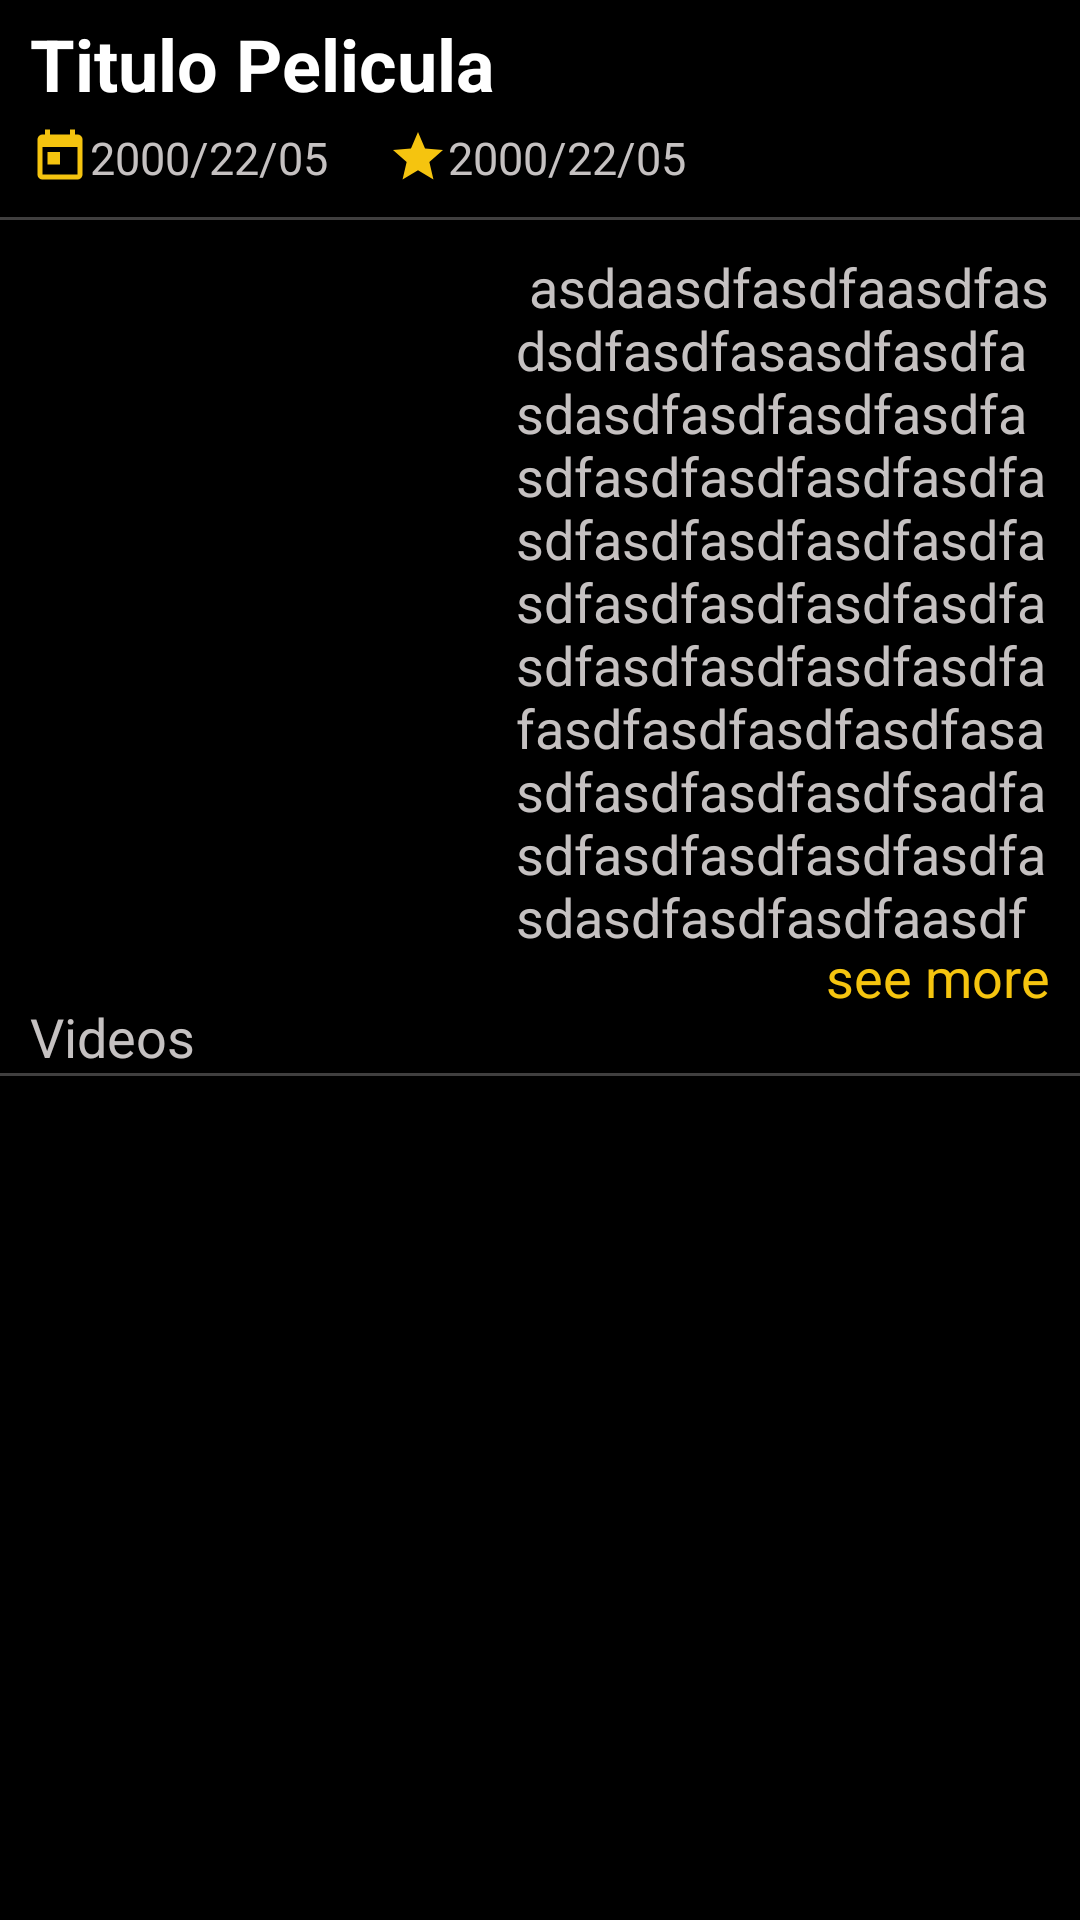

Produce the Android XML layout that renders to this screen, including the resource entries it uses.
<!-- AndroidManifest.xml: application theme Theme.MovieApp.Custom -->
<!-- res/layout/fragment_detail_movie.xml -->
<?xml version="1.0" encoding="utf-8"?>
<ScrollView xmlns:android="http://schemas.android.com/apk/res/android"
    xmlns:app="http://schemas.android.com/apk/res-auto"
    xmlns:tools="http://schemas.android.com/tools"
    android:id="@+id/scrollViewDetail"
    android:layout_width="match_parent"
    android:layout_height="match_parent"
    android:background="@color/black"
    tools:context=".ui.view.fragments.DetailMovieFragment">


    <androidx.constraintlayout.widget.ConstraintLayout
        android:id="@+id/viewDetailConstraint"
        android:layout_width="match_parent"
        android:layout_height="match_parent">

        <TextView
            android:id="@+id/tvTitleDetail"
            style="@style/defaultTexTitle"
            android:layout_width="match_parent"
            android:layout_height="wrap_content"
            android:layout_marginLeft="10dp"
            android:layout_marginTop="5dp"
            android:layout_marginRight="10dp"
            android:text="Titulo Pelicula"
            android:textStyle="bold"
            app:layout_constraintEnd_toEndOf="parent"
            app:layout_constraintStart_toStartOf="parent"
            app:layout_constraintTop_toTopOf="parent" />


        <ImageView
            android:id="@+id/ivDateRelease"
            android:layout_width="20dp"
            android:layout_height="20dp"
            android:layout_marginLeft="10dp"
            android:layout_marginTop="5dp"
            android:src="@drawable/ic_date_movie"
            app:layout_constraintStart_toStartOf="parent"
            app:layout_constraintTop_toBottomOf="@+id/tvTitleDetail">

        </ImageView>

        <TextView
            android:id="@+id/tvReleaseDateDetail"
            style="@style/defaultTexDateRate"
            android:layout_width="wrap_content"
            android:layout_height="wrap_content"
            android:layout_marginTop="5dp"
            android:text="2000/22/05"
            app:layout_constraintStart_toEndOf="@+id/ivDateRelease"
            app:layout_constraintTop_toBottomOf="@+id/tvTitleDetail">

        </TextView>

        <ImageView
            android:id="@+id/ivStarRated"
            android:layout_width="20dp"
            android:layout_height="20dp"
            android:layout_marginLeft="20dp"
            android:layout_marginTop="5dp"
            android:src="@drawable/ic_star_top_rated"
            app:layout_constraintStart_toEndOf="@+id/tvReleaseDateDetail"
            app:layout_constraintTop_toBottomOf="@+id/tvTitleDetail">

        </ImageView>

        <TextView
            android:id="@+id/tvRate"
            style="@style/defaultTexDateRate"
            android:layout_width="wrap_content"
            android:layout_height="wrap_content"
            android:layout_marginTop="5dp"
            android:text="2000/22/05"
            app:layout_constraintStart_toEndOf="@+id/ivStarRated"
            app:layout_constraintTop_toBottomOf="@+id/tvTitleDetail">

        </TextView>

        <View
            android:id="@+id/topLineHorizontalView"
            android:layout_width="0dp"
            android:layout_height="1.0dp"
            android:layout_marginTop="10dp"
            android:background="@color/backgrounVideoColor"
            app:layout_constraintEnd_toEndOf="parent"
            app:layout_constraintStart_toStartOf="parent"
            app:layout_constraintTop_toBottomOf="@+id/ivDateRelease" />

        <ImageView
            android:id="@+id/ivMovieDetail"
            android:layout_width="0dp"
            android:layout_height="250dp"
            android:layout_marginLeft="10dp"
            android:layout_marginTop="8dp"
            android:layout_marginRight="10dp"
            app:layout_constraintEnd_toStartOf="@+id/glineDetail"
            app:layout_constraintStart_toStartOf="parent"
            app:layout_constraintTop_toBottomOf="@+id/topLineHorizontalView"></ImageView>

        <androidx.constraintlayout.widget.Guideline
            android:id="@+id/glineDetail"
            android:layout_width="wrap_content"
            android:layout_height="wrap_content"
            android:orientation="vertical"
            app:layout_constraintGuide_percent="0.45">

        </androidx.constraintlayout.widget.Guideline>

        <TextView
            android:id="@+id/tvDescriptionDetail"
            style="@style/defaultTexOverview"
            android:layout_width="0dp"
            android:layout_height="230dp"
            android:layout_marginLeft="10dp"
            android:layout_marginTop="10dp"
            android:layout_marginRight="10dp"
            android:autoSizeMaxTextSize="20sp"
            android:autoSizeMinTextSize="18sp"
            android:autoSizeTextType="uniform"
            android:maxLength="230"

            android:text=" asdaasdfasdfaasdfasdsdfasdfasasdfasdfasdasdfasdfasdfasdfasdfasdfasdfasdfasdfasdfasdfasdfasdfasdfasdfasdfasdfasdfasdfasdfasdfasdfasdfasdfafasdfasdfasdfasdfasasdfasdfasdfasdfsadfasdfasdfasdfasdfasdfasdasdfasdfasdfaasdfasdfasdfasdfasdfasdfasdfasdfasdfasdfasdfasdfasdfasdf asdf asdfa dfas dfasd fasd fasd fas dfas dfa sdf asdf asdf asd as dffasdfasfasdfa"

            app:layout_constraintEnd_toEndOf="parent"
            app:layout_constraintStart_toEndOf="@+id/glineDetail"
            app:layout_constraintTop_toBottomOf="@+id/topLineHorizontalView" />
        <TextView
            android:id="@+id/tvVieMore"
            style="@style/defaultTexButton"
            android:layout_width="0dp"
            android:layout_height="20dp"
            android:layout_marginLeft="10dp"
            android:layout_marginRight="10dp"
            android:autoSizeMaxTextSize="20sp"
            android:autoSizeMinTextSize="18sp"
            android:autoSizeTextType="uniform"
            android:maxLength="250"
            android:ellipsize="end"
            android:text="@string/view_more"
            app:layout_constraintEnd_toEndOf="parent"
            app:layout_constraintTop_toBottomOf="@+id/tvDescriptionDetail"
            />
        <TextView
            android:id="@+id/tvDescriptionDetail2"
            style="@style/defaultTexOverview"
            android:layout_width="0dp"
            android:layout_height="wrap_content"
            android:layout_marginLeft="10dp"

            android:layout_marginRight="10dp"
            android:autoSizeMaxTextSize="20sp"
            android:autoSizeMinTextSize="18sp"
            android:autoSizeTextType="uniform"
            android:maxLength="700"

            android:visibility="gone"
            android:text=" asdaasdfasdfaasdfasdsdfasdfasasdfasdfasdasdfasdfasdfasdfasdfasdfasdfasdfasdfasdfasdfasdfasdfasdfasdfasdfasdfasdfasdfasdfasdfasdfasdfasdfafasdfasdfasdfasdfasasdfasdfasdfasdfsadfasdfasdfasdfasdfasdfasdasdfasdfasdfaasdfasdfasdfasdfasdfasdfasdfasdfasdfasdfasdfasdfasdfasdf asdf asdfa dfas dfasd fasd fasd fas dfas dfa sdf asdf asdf asd as dffasdfasfasdfa"
            app:layout_constraintStart_toStartOf="parent"
            app:layout_constraintEnd_toEndOf="parent"
            app:layout_constraintTop_toBottomOf="@+id/tvDescriptionDetail"
             />
        <TextView
            android:id="@+id/tvTitleVideos"
            style="@style/defaultTexOverview"
            android:layout_width="wrap_content"
            android:layout_height="match_parent"
            android:layout_marginLeft="10dp"
            android:layout_marginTop="20dp"
            android:layout_marginRight="10dp"
            android:text="Videos"

            app:layout_constraintStart_toStartOf="parent"
            app:layout_constraintTop_toBottomOf="@+id/tvDescriptionDetail2" />

        <View
            android:id="@+id/topLineHorizontalView2"
            android:layout_width="0dp"
            android:layout_height="1.0dp"
            android:background="@color/backgrounVideoColor"
            app:layout_constraintEnd_toEndOf="parent"

            app:layout_constraintStart_toStartOf="parent"
            app:layout_constraintTop_toBottomOf="@+id/tvTitleVideos" />

        <androidx.recyclerview.widget.RecyclerView
            android:id="@+id/rvVideosMovie"
            android:layout_width="0dp"
            android:layout_height="wrap_content"
            android:layout_marginLeft="10dp"
            android:layout_marginTop="10dp"
            android:layout_marginRight="10dp"
            app:layout_constraintBottom_toBottomOf="parent"
            android:visibility="gone"
            app:layout_constraintEnd_toEndOf="parent"
            app:layout_constraintStart_toStartOf="parent"
            app:layout_constraintTop_toBottomOf="@id/topLineHorizontalView2" />
        <TextView android:id="@+id/emptyListVideo"
            android:layout_width="0dp"
            android:layout_height="match_parent"
            android:gravity="center"
            android:text="@string/no_results"
            android:textSize="24sp"
            style="@style/defaultTexHomeTitle"
            android:visibility="gone"
            app:layout_constraintBottom_toBottomOf="parent"
            app:layout_constraintEnd_toEndOf="parent"
            app:layout_constraintStart_toStartOf="parent"
            app:layout_constraintTop_toBottomOf="@+id/rvVideosMovie"/>


    </androidx.constraintlayout.widget.ConstraintLayout>
</ScrollView>
<!-- resources referenced by this layout -->
<resources>
  <color name="backgrounVideoColor">#403F3F</color>
  <color name="black">#FF000000</color>
  <!-- drawable ic_date_movie (drawable) -->
  <vector android:height="24dp" android:tint="#F5C40F"
      android:viewportHeight="24" android:viewportWidth="24"
      android:width="24dp" xmlns:android="http://schemas.android.com/apk/res/android">
      <path android:fillColor="@android:color/white" android:pathData="M19,3h-1L18,1h-2v2L8,3L8,1L6,1v2L5,3c-1.11,0 -1.99,0.9 -1.99,2L3,19c0,1.1 0.89,2 2,2h14c1.1,0 2,-0.9 2,-2L21,5c0,-1.1 -0.9,-2 -2,-2zM19,19L5,19L5,8h14v11zM7,10h5v5L7,15z"/>
  </vector>
  <!-- drawable ic_star_top_rated (drawable) -->
  <vector android:height="24dp" android:tint="#F5C40F"
      android:viewportHeight="24" android:viewportWidth="24"
      android:width="24dp" xmlns:android="http://schemas.android.com/apk/res/android">
      <path android:fillColor="@android:color/white" android:pathData="M12,17.27L18.18,21l-1.64,-7.03L22,9.24l-7.19,-0.61L12,2 9.19,8.63 2,9.24l5.46,4.73L5.82,21z"/>
  </vector>
  <string name="no_results">No Rsults</string>
  <string name="view_more">see more</string>
  <style name="defaultTexButton">
          <item name="customfont">Roboto_Regular</item>
          <item name="android:textSize">18sp</item>
          <item name="android:textColor">@color/yellowColor</item>
      </style>
  <style name="defaultTexDateRate">
          <item name="customfont">Roboto_Regular</item>
          <item name="android:textSize">15sp</item>
          <item name="android:textColor">@color/overviewColor</item>
  
      </style>
  <style name="defaultTexHomeTitle">
          <item name="customfont">Roboto_Regular</item>
          <item name="android:textStyle">bold</item>
          <item name="android:textSize">24sp</item>
          <item name="android:textColor">@color/white</item>
      </style>
  <style name="defaultTexOverview">
          <item name="customfont">Roboto_Regular</item>
          <item name="android:textSize">18sp</item>
          <item name="android:textColor">@color/overviewColor</item>
      </style>
  <style name="defaultTexTitle">
          <item name="customfont">Roboto_Regular</item>
          <item name="android:textStyle">bold</item>
          <item name="android:textSize">24sp</item>
          <item name="android:textColor">@color/white</item>
  
      </style>
  <style name="Theme.MovieApp.Custom" parent="Theme.MaterialComponents.DayNight.DarkActionBar">
  
          
          <item name="colorPrimary">#000</item>
          <item name="colorPrimaryVariant">#000</item>
          <item name="colorOnPrimary">@color/black</item>
          <item name="background_color">#131313</item>
          
          <item name="text_color">#ffff</item>
          
          <item name="button_color">#ffff</item>
  
      </style>
  <color name="yellowColor">#F5C40F</color>
  <color name="overviewColor">#C5C1C1</color>
  <color name="white">#FFFFFFFF</color>
</resources>
